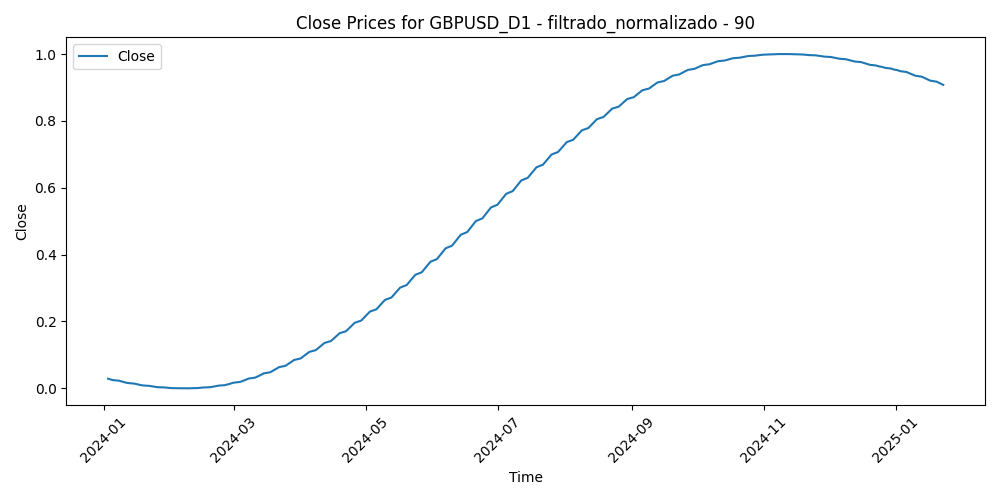

The data file committed next to this chart (first rows):
Time, Close, Volume, diferencia_media_90
2024-01-03, 0.02892, 0.332, 0.2309
2024-01-04, 0.02689, 0.2798, 0.2155
2024-01-05, 0.02492, 0.3585, 0.1856
2024-01-08, 0.02301, 0.2785, 0.1604
2024-01-09, 0.02116, 0.2908, 0.1942
2024-01-10, 0.01937, 0.2487, 0.1677
2024-01-11, 0.01764, 0.4448, 0.1522
2024-01-12, 0.01598, 0.3862, 0.1648
2024-01-15, 0.01439, 0.1938, 0.1883
2024-01-16, 0.01287, 0.4571, 0.2665
2024-01-17, 0.01142, 0.4357, 0.2337
2024-01-18, 0.01005, 0.4089, 0.2103
2024-01-19, 0.008753, 0.3031, 0.2162
2024-01-22, 0.007538, 0.2437, 0.2126
2024-01-23, 0.006406, 0.2618, 0.2346
2024-01-24, 0.005358, 0.3231, 0.2053
2024-01-25, 0.004396, 0.3178, 0.2225
2024-01-26, 0.003523, 0.2493, 0.2303
2024-01-29, 0.002741, 0.2436, 0.2286
2024-01-30, 0.002052, 0.2534, 0.241
2024-01-31, 0.001459, 0.4467, 0.2571
2024-02-01, 0.0009631, 0.4293, 0.2137
2024-02-02, 0.000567, 0.3437, 0.3125
2024-02-05, 0.000273, 0.3103, 0.3991
2024-02-06, 8.32805454535901e-05, 0.2962, 0.3498
2024-02-07, 0.0, 0.267, 0.3291
2024-02-08, 2.5411248678608445e-05, 0.2619, 0.3438
2024-02-09, 0.0001617, 0.2221, 0.3366
2024-02-12, 0.0004112, 0.155, 0.3434
2024-02-13, 0.000776, 0.2778, 0.3765
2024-02-14, 0.001258, 0.2859, 0.4022
2024-02-15, 0.001861, 0.2455, 0.3762
2024-02-16, 0.002585, 0.2594, 0.3786
2024-02-19, 0.003433, 0.1227, 0.3862
2024-02-20, 0.004408, 0.2877, 0.3687
2024-02-21, 0.005511, 0.2997, 0.3593
2024-02-22, 0.006746, 0.3123, 0.3442
2024-02-23, 0.008113, 0.2964, 0.3403
2024-02-26, 0.009616, 0.2115, 0.3334
2024-02-27, 0.01126, 0.2782, 0.338
2024-02-28, 0.01303, 0.2667, 0.363
2024-02-29, 0.01495, 0.3909, 0.3987
2024-03-01, 0.01701, 0.337, 0.3791
2024-03-04, 0.0192, 0.2659, 0.3521
2024-03-05, 0.02152, 0.3068, 0.3459
2024-03-06, 0.02398, 0.3366, 0.3286
2024-03-07, 0.02658, 0.3504, 0.2697
2024-03-08, 0.0293, 0.3902, 0.2339
2024-03-11, 0.03215, 0.3847, 0.2778
2024-03-12, 0.03513, 0.4146, 0.2986
2024-03-13, 0.03824, 0.3581, 0.3
2024-03-14, 0.04147, 0.3933, 0.3417
2024-03-15, 0.04483, 0.3579, 0.3614
2024-03-18, 0.0483, 0.2078, 0.3715
2024-03-19, 0.0519, 0.3439, 0.3824
2024-03-20, 0.05562, 0.3632, 0.3317
2024-03-21, 0.05946, 0.4523, 0.4431
2024-03-22, 0.06341, 0.3513, 0.4936
2024-03-25, 0.06748, 0.2397, 0.465
2024-03-26, 0.07167, 0.2458, 0.4739
... 215 more rows
